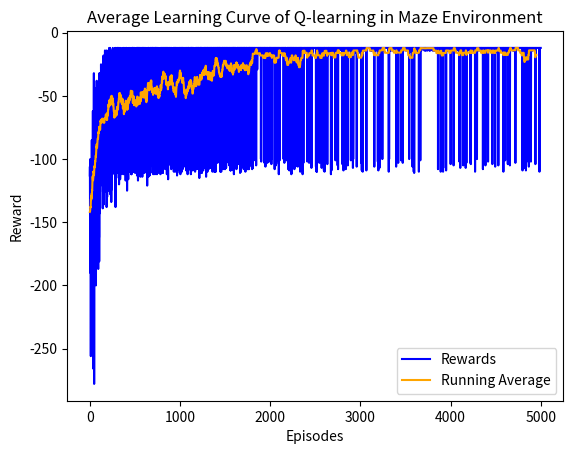

Write the Python code that produced this figure.
import numpy as np
import random
import matplotlib.pyplot as plt
from dataclasses import dataclass

# 动作编码
UP, DOWN, LEFT, RIGHT = 0, 1, 2, 3
ACTIONS = [UP, DOWN, LEFT, RIGHT]
ACTION_DIR = {UP: (-1, 0), DOWN: (1, 0), LEFT: (0, -1), RIGHT: (0, 1)}

@dataclass
class StepResult:
    next_state: tuple
    reward: int
    done: bool

class GridMazeEnv:
    def __init__(self, rows=6, cols=12):
        self.rows = rows
        self.cols = cols
        self.grid = np.zeros((rows, cols), dtype=int)
        # 底行大部分为陷阱，右下角为终点
        for c in range(cols - 1):
            self.grid[rows - 1, c] = -1
        self.grid[rows - 1, cols - 1] = 2
        # 起点：左下角第二行第一列
        self.start = (rows - 2, 0)
        self.agent = self.start

    def reset(self):
        self.agent = self.start
        return self.agent

    def in_bounds(self, r, c):
        return 0 <= r < self.rows and 0 <= c < self.cols

    def step(self, action):
        dr, dc = ACTION_DIR[action]
        nr, nc = self.agent[0] + dr, self.agent[1] + dc
        if not self.in_bounds(nr, nc):
            return StepResult(self.agent, -1, False)
        cell = self.grid[nr, nc]
        if cell == 2:  # 终点
            self.agent = (nr, nc)
            return StepResult(self.agent, -1, True)
        if cell == -1:  # 陷阱
            self.agent = (nr, nc)
            return StepResult(self.agent, -100, True)
        self.agent = (nr, nc)
        return StepResult(self.agent, -1, False)

    def render_ascii(self, path=None):
        grid = []
        path_set = set(path or [])
        for r in range(self.rows):
            row = []
            for c in range(self.cols):
                if (r, c) == self.start:
                    ch = 'S'
                elif self.grid[r, c] == 2:
                    ch = 'G'
                elif self.grid[r, c] == -1:
                    ch = '#'
                else:
                    ch = '.'
                if (r, c) in path_set and ch not in ('S', 'G'):
                    ch = '*'
                row.append(ch)
            grid.append(' '.join(row))
        print('\n'.join(grid))


class QLearningAgent:
    def __init__(self, env: GridMazeEnv, alpha=0.1, gamma=0.95, epsilon=0.2):
        self.env = env
        self.alpha = alpha
        self.gamma = gamma
        self.epsilon = epsilon
        self.Q = np.zeros((env.rows, env.cols, len(ACTIONS)), dtype=float)

    def choose_action(self, state):
        if random.random() < self.epsilon:
            return random.choice(ACTIONS)
        r, c = state
        return int(np.argmax(self.Q[r, c]))

    def update(self, s, a, r, s_next, done):
        r0, c0 = s
        r1, c1 = s_next
        best_next = 0.0 if done else np.max(self.Q[r1, c1])
        td_target = r + self.gamma * best_next
        td_error = td_target - self.Q[r0, c0, a]
        self.Q[r0, c0, a] += self.alpha * td_error

    def train(self, episodes=3000, max_steps=200):
        rewards = []
        for ep in range(episodes):
            s = self.env.reset()
            total = 0
            for _ in range(max_steps):
                a = self.choose_action(s)
                result = self.env.step(a)
                self.update(s, a, result.reward, result.next_state, result.done)
                s = result.next_state
                total += result.reward
                if result.done:
                    break
            self.epsilon = max(0.01, self.epsilon * 0.999)
            rewards.append(total)
        return rewards

    def greedy_path(self, max_steps=100):
        s = self.env.reset()
        path = [s]
        total = 0
        for _ in range(max_steps):
            r, c = s
            a = int(np.argmax(self.Q[r, c]))
            result = self.env.step(a)
            path.append(result.next_state)
            total += result.reward
            s = result.next_state
            if result.done:
                break
        return path, total



env = GridMazeEnv(rows=6, cols=12)
agent = QLearningAgent(env, alpha=0.2, gamma=0.98, epsilon=0.3)

print("Training...")
rewards = agent.train(episodes=5000, max_steps=200)

# 绘制奖励曲线（英文坐标）
running_avg = np.convolve(rewards, np.ones(50)/50, mode='valid')
plt.plot(range(len(rewards)), rewards, label="Rewards", color="blue")
plt.plot(range(len(running_avg)), running_avg, label="Running Average", color="orange")
plt.title("Average Learning Curve of Q-learning in Maze Environment")
plt.xlabel("Episodes")
plt.ylabel("Reward")
plt.legend()
plt.show()

print("Greedy rollout (best learned policy):")
path, total_reward = agent.greedy_path(max_steps=50)
env.render_ascii(path=path)
print("Total reward:", total_reward)
print("Steps:", len(path) )
